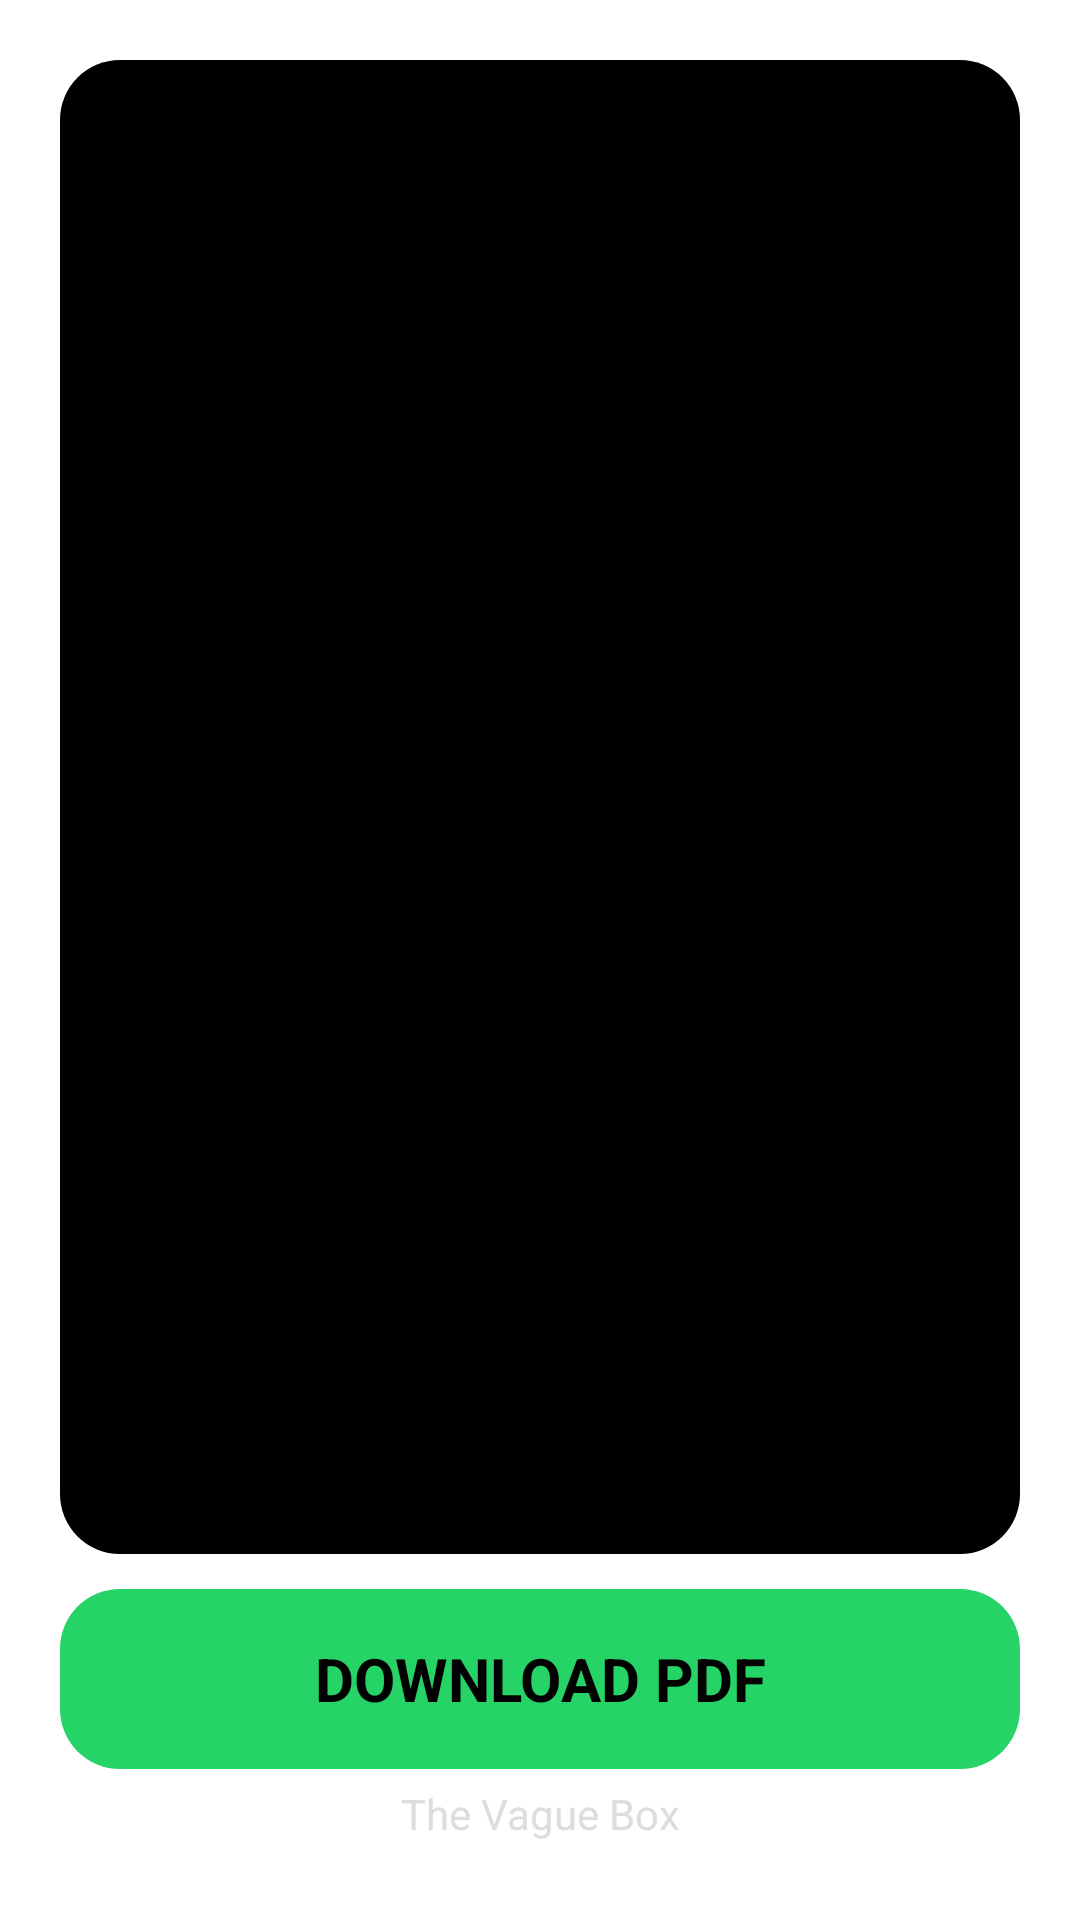

Here is an Android app screen rendered from its layout file. Give the layout XML and the strings, colors and styles it references.
<!-- AndroidManifest.xml: application theme Theme.ShareALotChatScreenShare -->
<!-- res/layout/activity_formatted_page.xml -->
<?xml version="1.0" encoding="utf-8"?>
<LinearLayout xmlns:android="http://schemas.android.com/apk/res/android"
    xmlns:tools="http://schemas.android.com/tools"
    android:layout_width="match_parent"
    android:layout_height="match_parent"
    android:orientation="vertical"
    tools:context=".FormattedPage"
    android:weightSum="1"
    android:padding="20dp"
    android:background="@drawable/wallpaper">

    <ScrollView
        android:id="@+id/chatScrollLayout"
        android:layout_height="0dp"
        android:layout_weight="0.83"
        android:layout_width="match_parent"
        android:padding="5dp"
        android:background="@drawable/scrollview">

        <LinearLayout
            android:id="@+id/chatLayout"
            android:layout_width="match_parent"
            android:layout_height="wrap_content"
            android:orientation="vertical"/>

    </ScrollView>

    <Space
        android:layout_width="match_parent"
        android:layout_height="0dp"
        android:layout_weight="0.02"/>

    <TextView
        android:id="@+id/generate"
        android:gravity="center"
        android:textAllCaps="true"
        android:textStyle="bold"
        android:textColor="#000"
        android:text="@string/download_pdf"
        android:textSize="20sp"
        android:layout_width="match_parent"
        android:layout_height="0dp"
        android:layout_weight="0.1"
        android:background="@drawable/button"/>

    <TextView
        android:id="@+id/company"
        android:gravity="center"
        android:textColor="#DDD"
        android:text="@string/company"
        android:layout_width="match_parent"
        android:layout_height="0dp"
        android:layout_weight="0.05"/>

</LinearLayout>
<!-- resources referenced by this layout -->
<resources>
  <!-- drawable button (drawable) -->
  <?xml version="1.0" encoding="utf-8"?>
  <shape xmlns:android="http://schemas.android.com/apk/res/android">
  
      <corners
          android:radius="20dp"/>
  
      <solid
          android:color="#25D366"/>
  
  </shape>
  <!-- drawable scrollview (drawable) -->
  <?xml version="1.0" encoding="utf-8"?>
  <shape xmlns:android="http://schemas.android.com/apk/res/android">
  
      <corners
          android:radius="20dp"/>
  
      <solid
          android:color="#000"/>
  
  </shape>
  <string name="company">The Vague Box</string>
  <string name="download_pdf">Download PDF</string>
  <style name="Theme.ShareALotChatScreenShare" parent="Theme.MaterialComponents.DayNight.DarkActionBar">
          
          <item name="colorPrimary">@color/purple_500</item>
          <item name="colorPrimaryVariant">@color/purple_700</item>
          <item name="colorOnPrimary">@color/white</item>
          
          <item name="colorSecondary">@color/teal_200</item>
          <item name="colorSecondaryVariant">@color/teal_700</item>
          <item name="colorOnSecondary">@color/black</item>
          
          <item name="android:statusBarColor">?attr/colorPrimaryVariant</item>
          
      </style>
  <color name="purple_500">#FF25D366</color>
  <color name="purple_700">#FF000000</color>
  <color name="white">#FFFFFFFF</color>
  <color name="teal_200">#FF128C7E</color>
  <color name="teal_700">#FF018786</color>
  <color name="black">#FF000000</color>
</resources>
